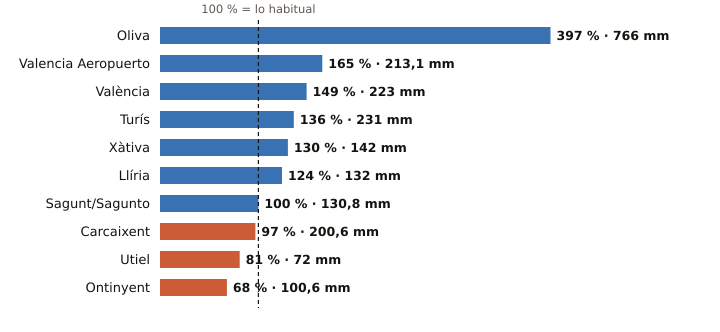

Values plotted in this chart, from the file beside it:
estacion, provincia, indicativo, mm_otono, referencia_mm, pct, periodo_referencia, hasta, hora
Oliva, Valencia, 8058X, 766.0, 192.8, 397, 1991-2020, 2026-11-05, 
Valencia Aeropuerto, Valencia, 8414A, 213.1, 128.9, 165, 1991-2020, 2026-11-05, 
València, Valencia, 8416, 223.0, 149.5, 149, 1991-2020, 2026-11-05, 
Turís, Valencia, 8337X, 231.0, 169.9, 136, 2008-2025, 2026-11-05, 20
Xàtiva, Valencia, 8293X, 142.0, 109.4, 130, 1991-2020, 2026-11-05, 
Llíria, Valencia, 8409X, 132.0, 106.7, 124, 2008-2025, 2026-11-05, 
Sagunt/Sagunto, Valencia, 8446Y, 130.8, 131.1, 100, 2006-2025, 2026-11-05, 21
Carcaixent, Valencia, 8300X, 200.6, 207.8, 97, 2008-2025, 2026-11-05, 22
Utiel, Valencia, 8309X, 72.0, 89.1, 81, 1991-2020, 2026-11-05, 
Ontinyent, Valencia, 8283X, 100.6, 148.6, 68, 2008-2025, 2026-11-05, 
